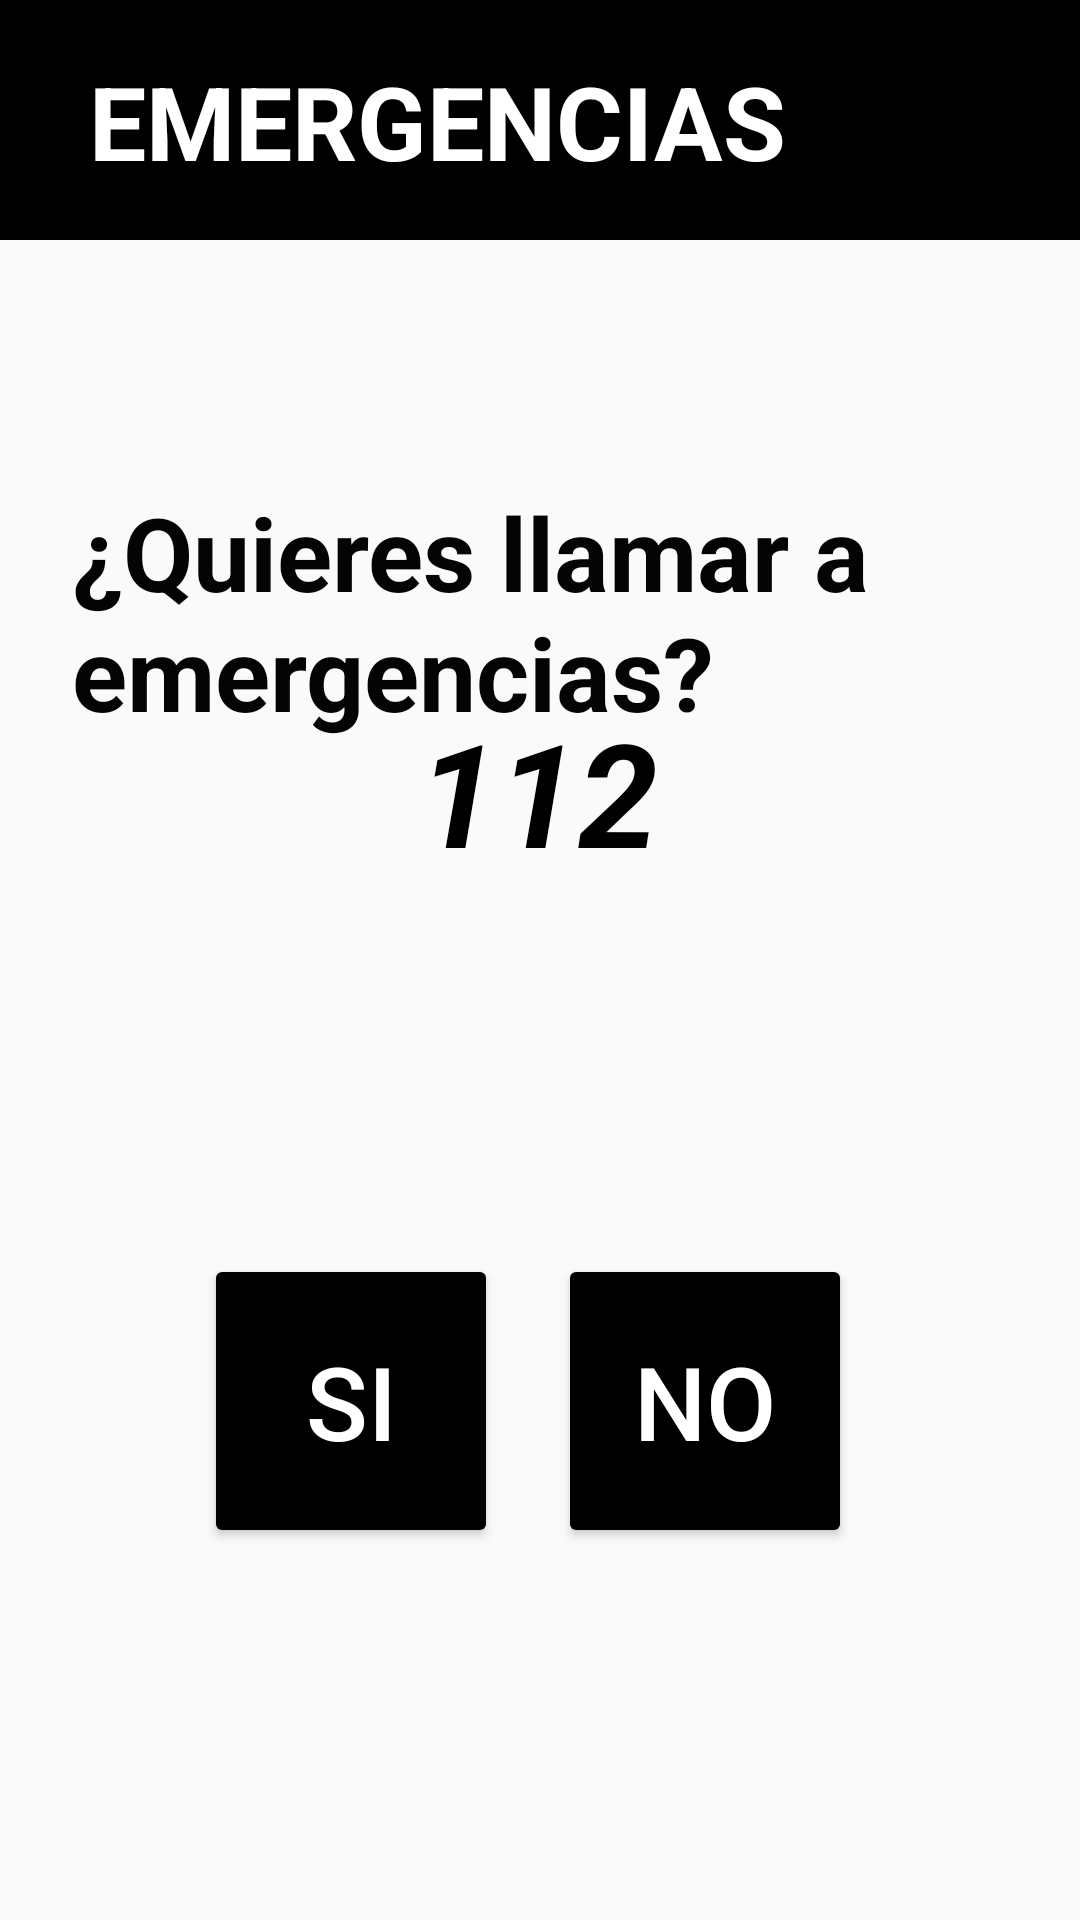

The Android layout XML behind this screen, and the referenced resources:
<!-- AndroidManifest.xml: application theme Theme.AppCompat.Light.NoActionBar -->
<!-- res/layout/activity_emergencias.xml -->
<?xml version="1.0" encoding="utf-8"?>
<androidx.constraintlayout.widget.ConstraintLayout xmlns:android="http://schemas.android.com/apk/res/android"
    xmlns:app="http://schemas.android.com/apk/res-auto"
    xmlns:tools="http://schemas.android.com/tools"
    android:layout_width="match_parent"
    android:layout_height="match_parent"
    tools:context=".ActivityEmergencias">

    <View
        android:id="@+id/top_bar_main2"
        android:layout_width="416dp"
        android:layout_height="80dp"
        android:background="@drawable/main_degradado"
        android:backgroundTint="#000000"
        app:layout_constraintEnd_toEndOf="parent"
        app:layout_constraintHorizontal_bias="0.0"
        app:layout_constraintStart_toStartOf="parent"
        app:layout_constraintTop_toTopOf="parent" />

    <TextView
        android:id="@+id/text_prediccion"
        android:layout_width="315dp"
        android:layout_height="114dp"
        android:layout_marginTop="88dp"
        android:text="¿Quieres llamar a emergencias?"
        android:textColor="#040404"
        android:textSize="34sp"
        android:textStyle="bold"
        app:layout_constraintBottom_toTopOf="@+id/textView4"
        app:layout_constraintEnd_toEndOf="parent"
        app:layout_constraintHorizontal_bias="0.531"
        app:layout_constraintStart_toStartOf="parent"
        app:layout_constraintTop_toBottomOf="@+id/top_bar_main2"
        app:layout_constraintVertical_bias="0.137" />

    <EditText
        android:id="@+id/editTextTextPersonName3"
        android:layout_width="309dp"
        android:layout_height="78dp"
        android:ems="10"
        android:inputType="textPersonName"
        android:text="EMERGENCIAS"
        android:textColor="#FFFFFF"
        android:textSize="34sp"
        android:textStyle="bold"
        app:layout_constraintEnd_toEndOf="parent"
        app:layout_constraintStart_toStartOf="parent"
        app:layout_constraintTop_toTopOf="parent" />

    <Button
        android:id="@+id/yesBtn"
        android:layout_width="98dp"
        android:layout_height="98dp"
        android:layout_marginStart="68dp"
        android:layout_marginBottom="124dp"
        android:backgroundTint="#000000"
        android:text="SI"
        android:textColor="#FFFFFF"
        android:textSize="34sp"
        app:layout_constraintBottom_toBottomOf="parent"
        app:layout_constraintStart_toStartOf="parent" />

    <Button
        android:id="@+id/noBtn"
        android:layout_width="98dp"
        android:layout_height="98dp"
        android:layout_marginEnd="76dp"
        android:layout_marginBottom="124dp"
        android:backgroundTint="#000000"
        android:text="NO"
        android:textColor="#FFFFFF"
        android:textSize="34sp"
        app:layout_constraintBottom_toBottomOf="parent"
        app:layout_constraintEnd_toEndOf="parent" />

    <TextView
        android:id="@+id/textView4"
        android:layout_width="wrap_content"
        android:layout_height="wrap_content"
        android:layout_marginBottom="344dp"
        android:text="112"
        android:textColor="#000000"
        android:textSize="48sp"
        android:textStyle="bold|italic"
        app:layout_constraintBottom_toBottomOf="parent"
        app:layout_constraintEnd_toEndOf="parent"
        app:layout_constraintHorizontal_bias="0.498"
        app:layout_constraintStart_toStartOf="parent" />
</androidx.constraintlayout.widget.ConstraintLayout>
<!-- resources referenced by this layout -->
<resources>
  <!-- drawable main_degradado (drawable) -->
  <?xml version="1.0" encoding="utf-8"?>
  <shape xmlns:android="http://schemas.android.com/apk/res/android"
      android:shape="rectangle">
  
      <gradient
          android:startColor="#FF7A62"
          android:centerColor="#FF6833"
          android:endColor="#DF2D0D"
          android:angle="180"
          />
  </shape>
</resources>
